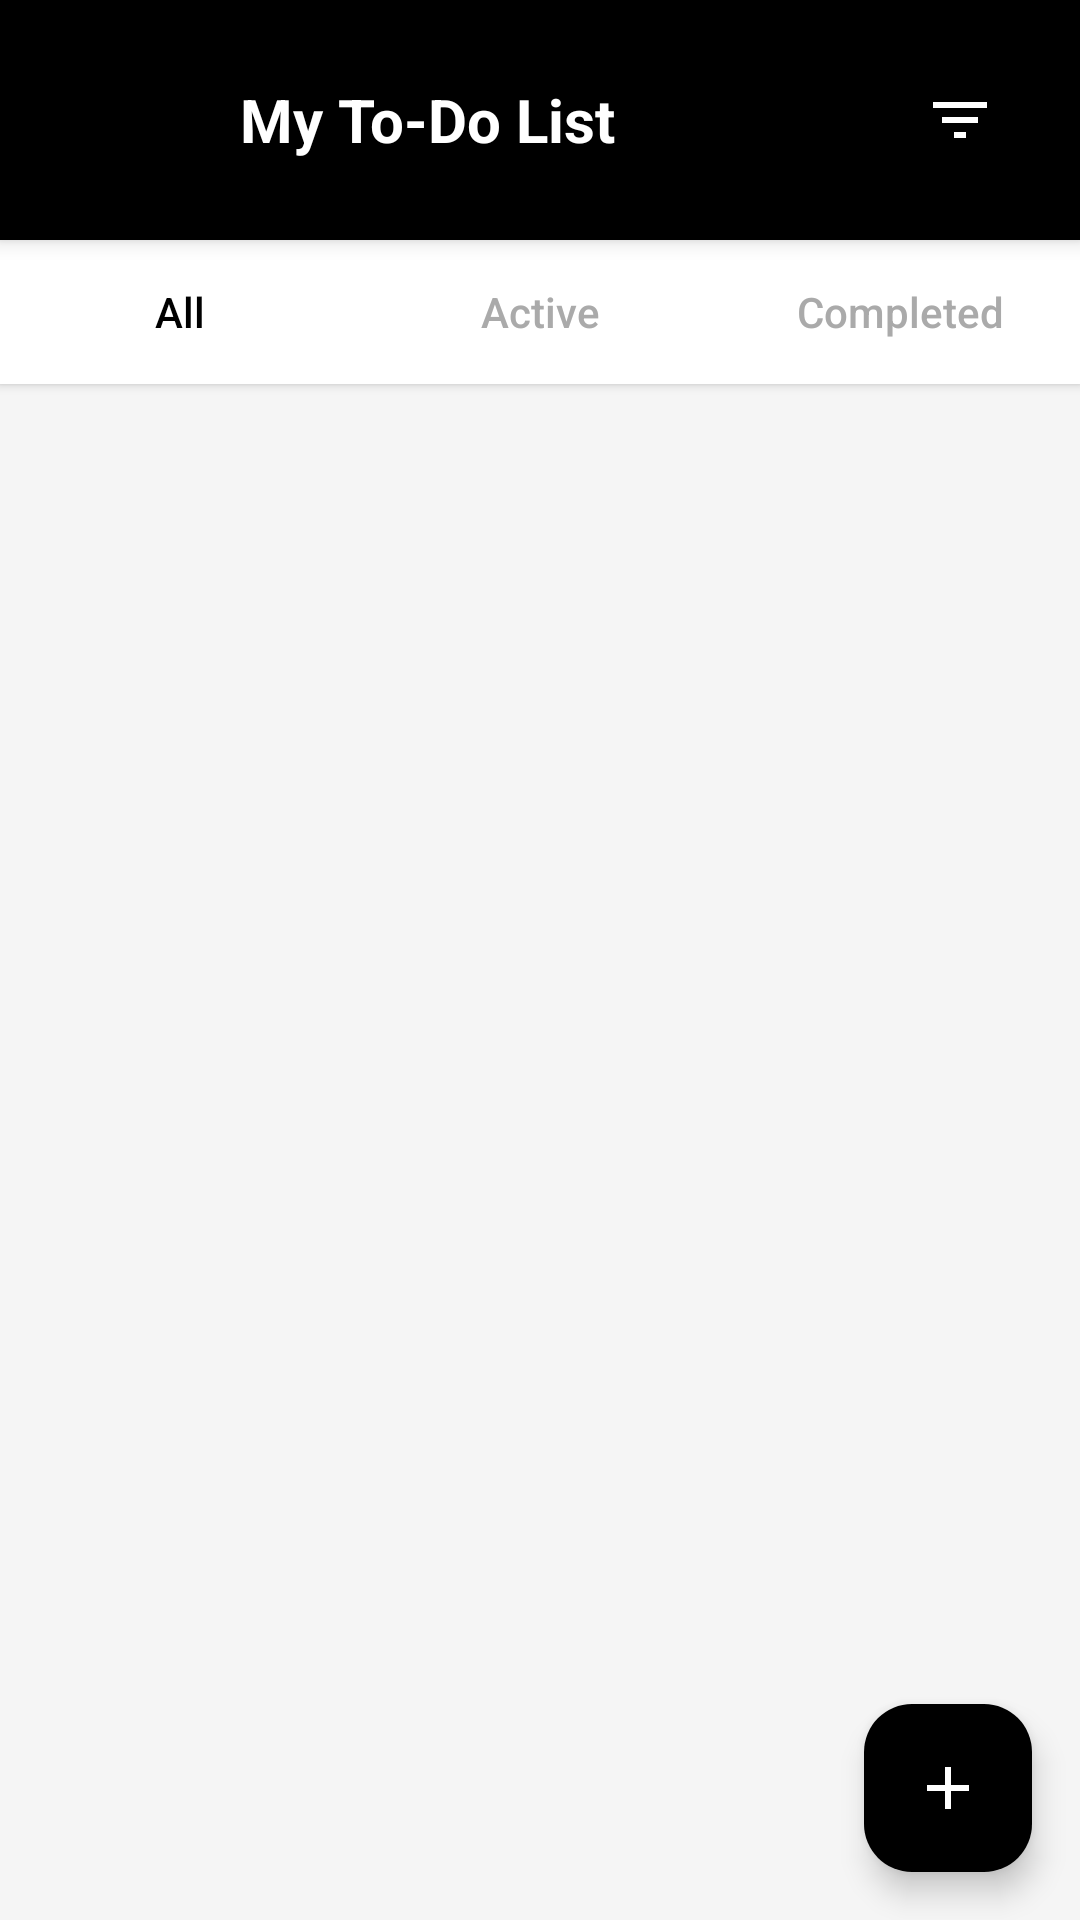

This screen was rendered from an Android layout file. Write that file and the resources it references.
<!-- AndroidManifest.xml: application theme Theme.UniMate -->
<!-- res/layout/activity_todo.xml -->
<?xml version="1.0" encoding="utf-8"?>

<LinearLayout xmlns:android="http://schemas.android.com/apk/res/android"
    xmlns:app="http://schemas.android.com/apk/res-auto"
    android:layout_width="match_parent"
    android:layout_height="match_parent"
    android:orientation="vertical"
    android:background="#F5F5F5">

    
    <LinearLayout
        android:layout_width="match_parent"
        android:layout_height="wrap_content"
        android:background="@color/black"
        android:elevation="4dp"
        android:orientation="horizontal"
        android:padding="16dp">

        <ImageButton
            android:id="@+id/btn_back"
            android:layout_width="48dp"
            android:layout_height="48dp"
            android:background="?attr/selectableItemBackgroundBorderless"
            android:contentDescription="Back"
            android:src="@drawable/ic_arrow_back"
            android:tint="@android:color/white" />

        <TextView
            android:layout_width="0dp"
            android:layout_height="wrap_content"
            android:layout_gravity="center_vertical"
            android:layout_marginStart="16dp"
            android:layout_weight="1"
            android:text="My To-Do List"
            android:textColor="@android:color/white"
            android:textSize="20sp"
            android:textStyle="bold" />

        <ImageButton
            android:id="@+id/btn_filter"
            android:layout_width="48dp"
            android:layout_height="48dp"
            android:background="?attr/selectableItemBackgroundBorderless"
            android:contentDescription="Filter"
            android:src="@drawable/ic_filter_list"
            android:tint="@android:color/white" />

    </LinearLayout>

    
    <LinearLayout
        android:layout_width="match_parent"
        android:layout_height="wrap_content"
        android:orientation="horizontal"
        android:background="@android:color/white"
        android:elevation="2dp">

        <Button
            android:id="@+id/btn_all_todos"
            style="?android:attr/borderlessButtonStyle"
            android:layout_width="0dp"
            android:layout_height="48dp"
            android:layout_weight="1"
            android:background="?attr/selectableItemBackground"
            android:text="All"
            android:textAllCaps="false"
            android:textColor="@color/black" />

        <Button
            android:id="@+id/btn_active_todos"
            android:layout_width="0dp"
            android:layout_height="48dp"
            android:layout_weight="1"
            android:text="Active"
            android:textColor="@android:color/darker_gray"
            android:background="?attr/selectableItemBackground"
            android:textAllCaps="false"
            style="?android:attr/borderlessButtonStyle" />

        <Button
            android:id="@+id/btn_completed_todos"
            android:layout_width="0dp"
            android:layout_height="48dp"
            android:layout_weight="1"
            android:text="Completed"
            android:textColor="@android:color/darker_gray"
            android:background="?attr/selectableItemBackground"
            android:textAllCaps="false"
            style="?android:attr/borderlessButtonStyle" />

    </LinearLayout>

    
    <androidx.recyclerview.widget.RecyclerView
        android:id="@+id/recycler_todos"
        android:layout_width="match_parent"
        android:layout_height="0dp"
        android:layout_weight="1"
        android:padding="8dp"
        android:clipToPadding="false" />

    
    <LinearLayout
        android:id="@+id/layout_empty_state"
        android:layout_width="match_parent"
        android:layout_height="0dp"
        android:layout_weight="1"
        android:orientation="vertical"
        android:gravity="center"
        android:visibility="gone">

        <ImageView
            android:layout_width="120dp"
            android:layout_height="120dp"
            android:src="@drawable/ic_assignment"
            android:alpha="0.3"
            android:layout_marginBottom="16dp" />

        <TextView
            android:layout_width="wrap_content"
            android:layout_height="wrap_content"
            android:text="No tasks yet"
            android:textSize="18sp"
            android:textColor="@android:color/darker_gray"
            android:layout_marginBottom="8dp" />

        <TextView
            android:layout_width="wrap_content"
            android:layout_height="wrap_content"
            android:text="Add your first task to get started"
            android:textSize="14sp"
            android:textColor="@android:color/darker_gray" />

    </LinearLayout>

    
    <com.google.android.material.floatingactionbutton.FloatingActionButton
        android:id="@+id/fab_add_todo"
        android:layout_width="wrap_content"
        android:layout_height="wrap_content"
        android:layout_gravity="bottom|end"
        android:layout_margin="16dp"
        android:contentDescription="Add new task"
        android:src="@drawable/ic_add"
        app:backgroundTint="@color/black"
        app:tint="@android:color/white" />

</LinearLayout>
<!-- resources referenced by this layout -->
<resources>
  <color name="black">#000000</color>
  <!-- drawable ic_add (drawable) -->
  <vector xmlns:android="http://schemas.android.com/apk/res/android"
      android:width="24dp"
      android:height="24dp"
      android:viewportWidth="24"
      android:viewportHeight="24"
      android:tint="?attr/colorOnSurface">
    <path
        android:fillColor="@android:color/white"
        android:pathData="M19,13h-6v6h-2v-6H5v-2h6V5h2v6h6v2z"/>
  </vector>
  <!-- drawable ic_filter_list (drawable) -->
  <vector xmlns:android="http://schemas.android.com/apk/res/android"
      android:width="24dp"
      android:height="24dp"
      android:viewportWidth="24"
      android:viewportHeight="24"
      android:tint="?attr/colorOnSurface">
    <path
        android:fillColor="@android:color/white"
        android:pathData="M10,18h4v-2h-4v2zM3,6v2h18L21,6L3,6zM6,13h12v-2L6,11v2z"/>
  </vector>
  <style name="Theme.UniMate" parent="Theme.Material3.DayNight.NoActionBar">
          <item name="colorPrimary">@color/grayDark</item>
          <item name="colorOnPrimary">@color/white</item>
          <item name="colorSecondary">@color/grayLight</item>
          <item name="colorOnSecondary">@color/black</item>
          <item name="android:colorBackground">@color/colorBackground</item>
          <item name="android:textColor">@color/colorText</item>
      </style>
  <color name="grayDark">#444444</color>
  <color name="white">#FFFFFF</color>
  <color name="grayLight">#D3D3D3</color>
  <color name="colorBackground">#FFFFFF</color>
  <color name="colorText">#000000</color>
</resources>
